Run: headless pygame with SDL's dummy video driver; simulated clock (each Clock.tick advances the game by its frame time, no real sleeping); random seed 0; keys injected as events and as key.get_pressed() state; mouse plan: one left click at the window centre at the start of phase 2, then a move to the lower-right quarter at the start of phase 3.
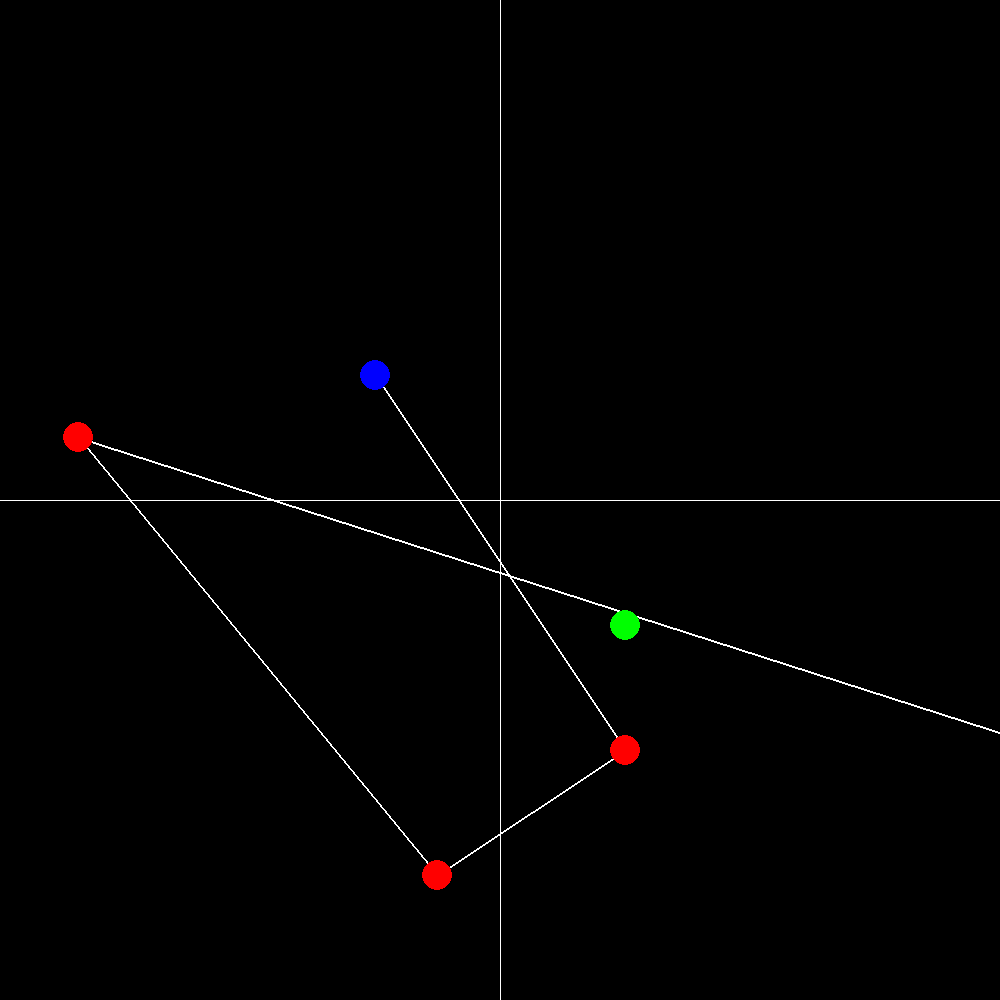
Frame 1 of 4 · flips 1–60 · no input
Frame 2 of 4 · flips 61–180 · clicked the window centre · tapped SPACE, RETURN · held RIGHT (→), D · screen unchanged from frame 1, image omitted
Frame 3 of 4 · flips 181–300 · moved the mouse to the lower-right quarter · held DOWN (↓), S · screen unchanged from frame 2, image omitted
Frame 4 of 4 · flips 301–420 · held LEFT (←), A, UP (↑), W · screen unchanged from frame 3, image omitted

The pygame program that drew these frames:

# Import libraries
import pygame
import sys
import math

pygame.init()

running = True

# Setup equations
equation = lambda z, c: z**2 + c

# Take in inputs
screen_width = 1000
screen_height = 1000
win = pygame.display.set_mode((screen_width, screen_height))

zoom = 4

x_width = zoom
y_width = zoom

background_colour = (0, 0, 0)

iterations = 10

solutions = []

c_position = complex(0.5, 0.5)
z0_position = complex(-0.5, -0.5)

moving_c = False
moving_z0 = False

# Setup Functions
def mandelbrot_set(f, iterations, z0, c):
    # Initialises the first z value in the series (z0)
    z = z0

    for i in range(iterations):
        z = f(z, c)

    return z

def create_solutions():
    solutions.clear()
    solutions.append(z0_position)
    for i in range(iterations):
        solutions.append(mandelbrot_set(equation, i, z0_position, c_position))

def get_screen_pos(num):
    return ((num.real * (screen_width / x_width)) + 0.5*screen_width, (num.imag * (screen_height / y_width)) + 0.5*screen_height)

def screen_pos_to_complex(pos):
    return complex(((pos[0] / screen_width) * zoom) - (zoom / 2), ((pos[1] / screen_height) * zoom) - (zoom / 2))

def dist_between_tuple(a, b):
    return math.sqrt((b[0] - a[0])**2 + (b[1] - a[1])**2)

def mouse_click(mouse):
    global moving_c
    global moving_z0
    if dist_between_tuple(get_screen_pos(c_position), mouse) < 15:
        moving_c = True
    elif dist_between_tuple(get_screen_pos(z0_position), mouse) < 15:
        moving_z0 = True

def mouse_moved(mouse):
    global c_position
    global z0_position
    if moving_c:
        c_position = screen_pos_to_complex(mouse)
        create_solutions()
    elif moving_z0:
        z0_position = screen_pos_to_complex(mouse)
        create_solutions()

def draw_screen():

    win.fill(background_colour)

    # Y axis
    pygame.draw.line(win, (255, 255, 255), (screen_width / 2, 0), (screen_width / 2, screen_height), 1)

    # X axis
    pygame.draw.line(win, (255, 255, 255), (0, screen_height / 2), (screen_width, screen_height / 2), 1)

    for i in range(len(solutions) - 1):
        pygame.draw.line(win, (255, 255, 255), get_screen_pos(solutions[i]), get_screen_pos(solutions[i+1]), 2)

    for solution in solutions:
        pygame.draw.circle(win, (255, 0, 0), get_screen_pos(solution), 60 / zoom)

    # Draw c
    pygame.draw.circle(win, (0, 255, 0), get_screen_pos(c_position), 60 / zoom)

    # Draw z0
    pygame.draw.circle(win, (0, 0, 255), get_screen_pos(z0_position), 60 / zoom)

    pygame.display.update()

def quit():
    pygame.quit()
    sys.exit(0)

create_solutions()

# Main loop
while running:

    draw_screen()

    for event in pygame.event.get():
        if event.type == pygame.KEYDOWN:
            if event.key == pygame.K_ESCAPE:
                quit()

        elif event.type == pygame.QUIT:
            quit()
        
        elif event.type == pygame.MOUSEBUTTONDOWN and event.button == 1:
            mouse = pygame.mouse.get_pos()
            mouse_click(mouse)

        elif event.type == pygame.MOUSEBUTTONUP and event.button == 1:
            moving_c = False
            moving_z0 = False

        elif event.type == pygame.MOUSEMOTION:
            mouse = pygame.mouse.get_pos()
            mouse_moved(mouse)
